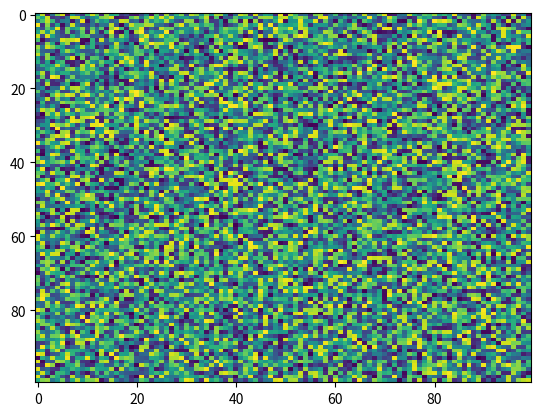

Python code for this plot:
import matplotlib.pyplot as plt
import numpy as np
X = np.random.rand(100, 100)
plt.imshow(X, 'viridis', None, origin='upper', aspect='auto', interpolation='nearest', alpha=None, vmin=None, vmax=None, interpolation_stage=None)
